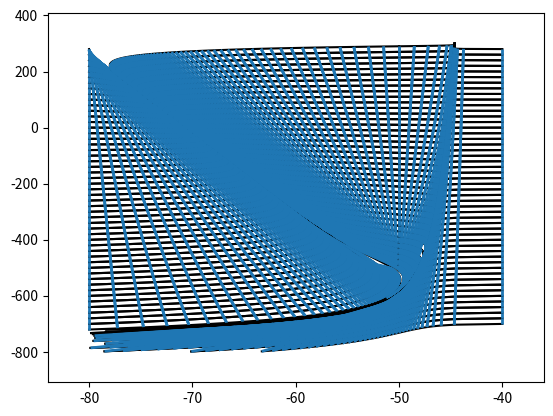

The matplotlib source for this figure:
#!/usr/bin/env python3

import numpy as np
from scipy.integrate import odeint
import math
import matplotlib.pyplot as plt
from matplotlib import collections  as mc
from numpy.linalg import norm

def adEx(y,t):
    C = 281
    g_l = 30
    E_l = -70.6
    v_t = -50.4
    tau = 2.0
    alpha = 4.0
    tau_w = 144.0

    v = y[0];
    w = y[1];

    v_prime = (-g_l*(v - E_l) + g_l*tau*np.exp((v - v_t)/tau) - w) / C
    w_prime = (alpha*(v - E_l) - w) / tau_w

    return [v_prime, w_prime]

def adExBack(y,t):
    C = 281
    g_l = 30
    E_l = -70.6
    v_t = -50.4
    tau = 2.0
    alpha = 4.0
    tau_w = 144.0

    v = y[0];
    w = y[1];

    v_prime = (-g_l*(v - E_l) + g_l*tau*np.exp((v - v_t)/tau) - w) / C
    w_prime = (alpha*(v - E_l) - w) / tau_w

    return [-v_prime, -w_prime]

def PolyArea(x,y):
    return 0.5*np.abs(np.dot(x,np.roll(y,1))-np.dot(y,np.roll(x,1)))

def isPolyConvex(ps):
    return np.abs(np.arccos(np.dot((ps[1]-ps[0])/norm(ps[1]-ps[0]),(ps[2]-ps[0])/norm(ps[2]-ps[0])))) < np.abs(np.arccos(np.dot((ps[1]-ps[0])/norm(ps[1]-ps[0]),(ps[3]-ps[0])/norm(ps[3]-ps[0])))) and np.abs(np.arccos(np.dot((ps[2]-ps[1])/norm(ps[2]-ps[1]),(ps[3]-ps[1])/norm(ps[3]-ps[1])))) < np.abs(np.arccos(np.dot((ps[2]-ps[1])/norm(ps[2]-ps[1]),(ps[0]-ps[1])/norm(ps[0]-ps[1]))))

def generateMesh():
    timestep = 0.001
    start_v = -80
    start_range_w = range(-720,300,20)

    start_points = [[start_v,w] for w in start_range_w]

    tspan = np.linspace(0, 80, 100)

    fig, ax = plt.subplots()
    lines = []
    for strip in range(len(start_points)-1):
        t_1 = odeint(adEx, start_points[strip], tspan)
        t_2 = odeint(adEx, start_points[strip+1], tspan)

        t_1 = np.array([t for t in t_1[:] if t[0] < -30.0 and t[1] < 300 and t[0] > -80.01 and t[1] > -800])
        t_2 = np.array([t for t in t_2[:] if t[0] < -30.0 and t[1] < 300 and t[0] > -80.01 and t[1] > -800])

        for cell in range(len(t_1[0:])-1):
            p1 = [t_1[cell][0],t_1[cell][1]]
            p2 = [t_1[cell+1][0],t_1[cell+1][1]]
            p3 = [t_2[cell][0],t_2[cell][1]]
            p4 = [t_2[cell+1][0],t_2[cell+1][1]]

            if PolyArea([p1[0],p2[0],p3[0],p4[0]], [p1[1],p2[1],p3[1],p4[1]]) < 0.001:
                break

            if not isPolyConvex(np.array([p1,p2,p4,p3])):
                break

            lines = lines + [[p1,p3],[p4,p2]]

        ax.plot(t_1[:,0], t_1[:,1], color='k')
        ax.plot(t_2[:,0], t_2[:,1], color='k')

    lc = mc.LineCollection(lines, linewidths=2)
    ax.add_collection(lc)
    ax.autoscale()
    ax.margins(0.1)

    ############################

    start_v = -50
    start_range_w = range(-510,300,20)

    start_points = [[start_v,w] for w in start_range_w]

    tspan = np.linspace(0, 50, 100)

    lines = []
    for strip in range(len(start_points)-1):
        t_1 = odeint(adEx, start_points[strip], tspan)
        t_2 = odeint(adEx, start_points[strip+1], tspan)

        t_1 = np.array([t for t in t_1[:] if t[0] < -30.0 and t[1] < 300 and t[0] > -80.01 and t[1] > -800])
        t_2 = np.array([t for t in t_2[:] if t[0] < -30.0 and t[1] < 300 and t[0] > -80.01 and t[1] > -800])

        for cell in range(len(t_1[0:])-1):
            p1 = [t_1[cell][0],t_1[cell][1]]
            p2 = [t_1[cell+1][0],t_1[cell+1][1]]
            p3 = [t_2[cell][0],t_2[cell][1]]
            p4 = [t_2[cell+1][0],t_2[cell+1][1]]

            if PolyArea([p1[0],p2[0],p3[0],p4[0]], [p1[1],p2[1],p3[1],p4[1]]) < 0.001:
                break

            if not isPolyConvex(np.array([p1,p2,p4,p3])):
                break

            lines = lines + [[p1,p3],[p4,p2]]

        ax.plot(t_1[:,0], t_1[:,1], color='k')
        ax.plot(t_2[:,0], t_2[:,1], color='k')

    lc = mc.LineCollection(lines, linewidths=2)
    ax.add_collection(lc)
    ax.autoscale()
    ax.margins(0.1)

    ####################################################

    start_v = -50
    start_range_w = range(-510,300,20)

    start_points = [[start_v,w] for w in start_range_w]

    tspan = np.linspace(0, 50, 100)

    lines = []
    for strip in range(len(start_points)-1):
        t_1 = odeint(adExBack, start_points[strip], tspan)
        t_2 = odeint(adExBack, start_points[strip+1], tspan)

        t_1 = np.array([t for t in t_1[:] if t[0] < -30.0 and t[1] < 300 and t[0] > -80.01 and t[1] > -800])
        t_2 = np.array([t for t in t_2[:] if t[0] < -30.0 and t[1] < 300 and t[0] > -80.01 and t[1] > -800])

        for cell in range(min(len(t_2[0:])-1,len(t_1[0:])-1)):
            p1 = [t_1[cell][0],t_1[cell][1]]
            p2 = [t_1[cell+1][0],t_1[cell+1][1]]
            p3 = [t_2[cell][0],t_2[cell][1]]
            p4 = [t_2[cell+1][0],t_2[cell+1][1]]

            if PolyArea([p1[0],p2[0],p3[0],p4[0]], [p1[1],p2[1],p3[1],p4[1]]) < 0.001:
                break

            if not isPolyConvex(np.array([p1,p2,p4,p3])):
                break

            lines = lines + [[p1,p3],[p4,p2]]

        ax.plot(t_1[:,0], t_1[:,1], color='k')
        ax.plot(t_2[:,0], t_2[:,1], color='k')

    lc = mc.LineCollection(lines, linewidths=2)
    ax.add_collection(lc)
    ax.autoscale()
    ax.margins(0.1)

    ####################################################

    start_v = -40
    start_range_w = range(-700,300,20)

    start_points = [[start_v,w] for w in start_range_w]

    tspan = np.linspace(0, 50, 100)

    lines = []
    for strip in range(len(start_points)-1):
        t_1 = odeint(adExBack, start_points[strip], tspan)
        t_2 = odeint(adExBack, start_points[strip+1], tspan)

        t_1 = np.array([t for t in t_1[:] if t[0] < -30.0 and t[1] < 300 and t[0] > -80.01 and t[1] > -800])
        t_2 = np.array([t for t in t_2[:] if t[0] < -30.0 and t[1] < 300 and t[0] > -80.01 and t[1] > -800])

        for cell in range(min(len(t_2[0:])-1,len(t_1[0:])-1)):
            p1 = [t_1[cell][0],t_1[cell][1]]
            p2 = [t_1[cell+1][0],t_1[cell+1][1]]
            p3 = [t_2[cell][0],t_2[cell][1]]
            p4 = [t_2[cell+1][0],t_2[cell+1][1]]

            if PolyArea([p1[0],p2[0],p3[0],p4[0]], [p1[1],p2[1],p3[1],p4[1]]) < 0.001:
                break

            if not isPolyConvex(np.array([p1,p2,p4,p3])):
                break

            lines = lines + [[p1,p3],[p4,p2]]

        ax.plot(t_1[:,0], t_1[:,1], color='k')
        ax.plot(t_2[:,0], t_2[:,1], color='k')

    lc = mc.LineCollection(lines, linewidths=2)
    ax.add_collection(lc)
    ax.autoscale()
    ax.margins(0.1)

    ################################################################

    plt.show()

generateMesh()
